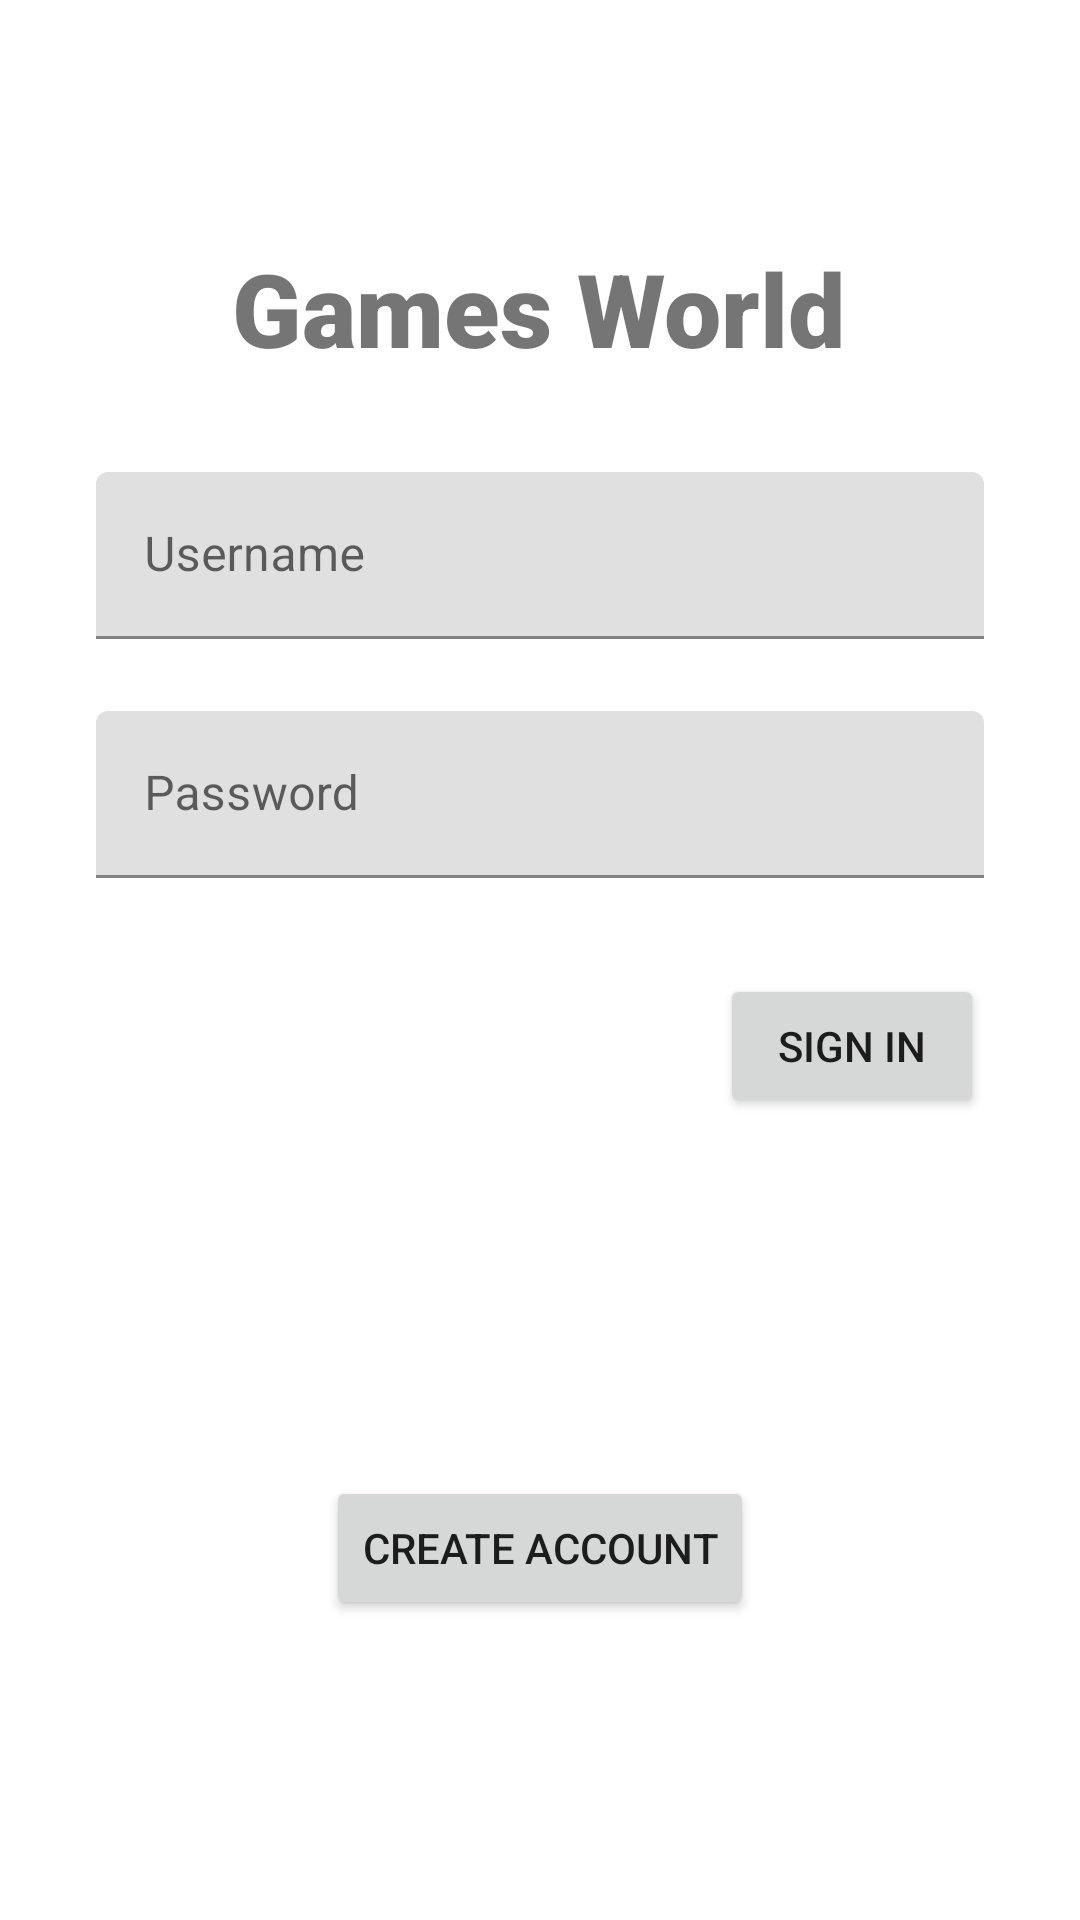

Reconstruct the res/layout file that produces this screen, plus the resources it refers to.
<!-- AndroidManifest.xml: application theme Theme.HobbyApp_160421110 -->
<!-- res/layout/fragment_login.xml -->
<?xml version="1.0" encoding="utf-8"?>
<FrameLayout xmlns:android="http://schemas.android.com/apk/res/android"
    xmlns:app="http://schemas.android.com/apk/res-auto"
    xmlns:tools="http://schemas.android.com/tools"
    android:layout_width="match_parent"
    android:layout_height="match_parent"
    tools:context=".view.LoginFragment">

    <androidx.constraintlayout.widget.ConstraintLayout
        android:layout_width="match_parent"
        android:layout_height="match_parent"
        tools:context=".LoginFragment">

        <TextView
            android:id="@+id/textView2"
            android:layout_width="wrap_content"
            android:layout_height="wrap_content"
            android:layout_marginTop="80dp"
            android:fontFamily="sans-serif-black"
            android:text="Games World"
            android:textSize="34sp"
            app:layout_constraintEnd_toEndOf="parent"
            app:layout_constraintHorizontal_bias="0.498"
            app:layout_constraintStart_toStartOf="parent"
            app:layout_constraintTop_toTopOf="parent" />

        <Button
            android:id="@+id/buttonLogin"
            android:layout_width="wrap_content"
            android:layout_height="wrap_content"
            android:layout_marginTop="32dp"
            android:text="Sign In"
            app:cornerRadius="100dp"
            app:layout_constraintEnd_toEndOf="@+id/textInputLayout2"
            app:layout_constraintTop_toBottomOf="@+id/textInputLayout2" />

        <Button
            android:id="@+id/buttonCreateAccount"
            android:layout_width="wrap_content"
            android:layout_height="wrap_content"
            android:layout_marginBottom="100dp"
            android:text="CREATE ACCOUNT"
            app:cornerRadius="100dp"
            app:layout_constraintBottom_toBottomOf="parent"
            app:layout_constraintEnd_toEndOf="parent"
            app:layout_constraintStart_toStartOf="parent" />

        <com.google.android.material.textfield.TextInputLayout
            android:id="@+id/textInputLayout2"
            android:layout_width="0dp"
            android:layout_height="wrap_content"
            android:layout_marginStart="32dp"
            android:layout_marginTop="24dp"
            android:layout_marginEnd="32dp"
            app:layout_constraintEnd_toEndOf="parent"
            app:layout_constraintStart_toStartOf="parent"
            app:layout_constraintTop_toBottomOf="@+id/textInputLayout">

            <com.google.android.material.textfield.TextInputEditText
                android:id="@+id/editTextPassword"
                android:layout_width="match_parent"
                android:layout_height="wrap_content"
                android:hint="Password" />
        </com.google.android.material.textfield.TextInputLayout>

        <com.google.android.material.textfield.TextInputLayout
            android:id="@+id/textInputLayout"
            android:layout_width="0dp"
            android:layout_height="wrap_content"
            android:layout_marginStart="32dp"
            android:layout_marginTop="32dp"
            android:layout_marginEnd="32dp"
            app:layout_constraintEnd_toEndOf="parent"
            app:layout_constraintStart_toStartOf="parent"
            app:layout_constraintTop_toBottomOf="@+id/textView2">

            <com.google.android.material.textfield.TextInputEditText
                android:id="@+id/editTextUsername"
                android:layout_width="match_parent"
                android:layout_height="wrap_content"
                android:layout_weight="1"
                android:hint="Username" />
        </com.google.android.material.textfield.TextInputLayout>

    </androidx.constraintlayout.widget.ConstraintLayout>

</FrameLayout>
<!-- resources referenced by this layout -->
<resources>
  <style name="Theme.HobbyApp_160421110" parent="Theme.MaterialComponents.DayNight.DarkActionBar">
          
          <item name="colorPrimary">@color/purple_500</item>
          <item name="colorPrimaryVariant">@color/purple_700</item>
          <item name="colorOnPrimary">@color/white</item>
          
          <item name="colorSecondary">@color/teal_200</item>
          <item name="colorSecondaryVariant">@color/teal_700</item>
          <item name="colorOnSecondary">@color/black</item>
          
          <item name="android:statusBarColor">?attr/colorPrimaryVariant</item>
          
      </style>
  <!-- not gathered from this repository: default colours our renderer supplied (Android Studio template values) -->
  <color name="purple_500">#FF6200EE</color>
  <color name="purple_700">#FF3700B3</color>
  <color name="teal_200">#FF03DAC5</color>
  <color name="teal_700">#FF018786</color>
  <color name="black">#FF000000</color>
  <color name="white">#FFFFFFFF</color>
</resources>
